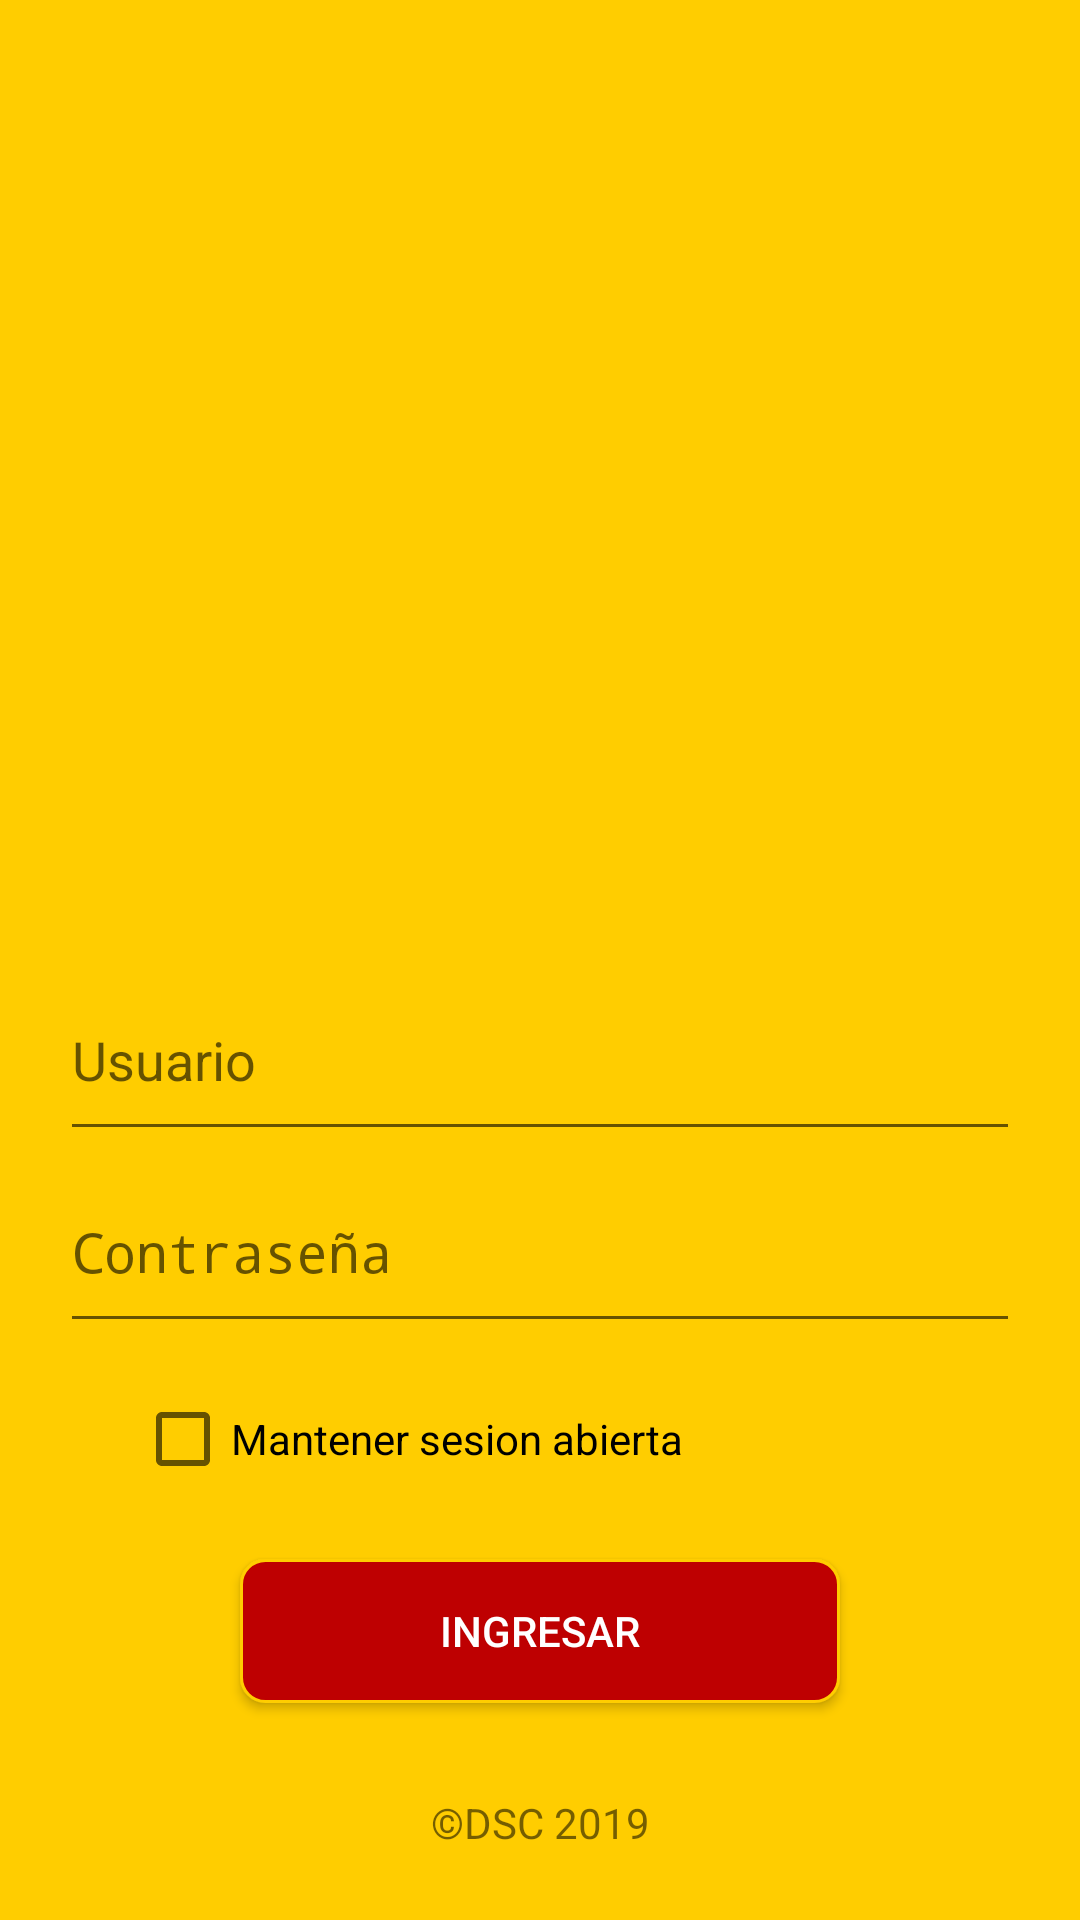

Produce the Android XML layout that renders to this screen, including the resource entries it uses.
<!-- AndroidManifest.xml: application theme AppTheme -->
<!-- res/layout/activity_log_in.xml -->
<?xml version="1.0" encoding="utf-8"?>
<LinearLayout xmlns:android="http://schemas.android.com/apk/res/android"
    xmlns:app="http://schemas.android.com/apk/res-auto"
    xmlns:tools="http://schemas.android.com/tools"
    android:layout_width="match_parent"
    android:layout_height="match_parent"
    android:background="@color/colorPrimary"
    android:orientation="vertical"
    tools:context=".LogIn">

    <LinearLayout
        android:layout_width="match_parent"
        android:layout_height="0dp"
        android:layout_gravity="center"
        android:layout_weight="0.5"
        android:gravity="center">

        <ImageView
            android:id="@+id/imageView"
            android:layout_width="250dp"
            android:layout_height="wrap_content"
            android:contentDescription="@string/image_description"
            android:scaleType="fitCenter"
            app:srcCompat="@drawable/dhl_icon" />
    </LinearLayout>

    <EditText
        android:id="@+id/username_field"
        android:layout_width="match_parent"
        android:layout_height="0dp"
        android:layout_marginStart="20dp"
        android:layout_marginEnd="20dp"
        android:layout_weight="0.1"
        android:ems="10"
        android:hint="@string/user_prompt"
        android:inputType="text|textPersonName" />

    <EditText
        android:id="@+id/password_field"
        android:layout_width="match_parent"
        android:layout_height="0dp"
        android:layout_marginStart="20dp"
        android:layout_marginEnd="20dp"
        android:layout_weight="0.1"
        android:ems="10"
        android:hint="@string/password_prompt"
        android:inputType="textPassword" />

    <CheckBox
        android:id="@+id/saveUser"
        android:layout_width="match_parent"
        android:layout_height="0dp"
        android:layout_gravity="center"
        android:layout_marginStart="30dp"
        android:layout_weight="0.1"
        android:text="@string/open_sesion_checkbox" />

    <LinearLayout
        android:layout_width="match_parent"
        android:layout_height="0dp"
        android:layout_weight="0.1"
        android:gravity="center">

        <Button
            android:id="@+id/log_in"
            android:layout_width="200dp"
            android:layout_height="wrap_content"
            android:layout_gravity="center"
            android:background="@drawable/dsc_button"
            android:gravity="center"
            android:text="@string/log_in_prompt"
            android:textColor="@color/colorMaterialLight" />
    </LinearLayout>

    <TextView
        android:id="@+id/textView"
        android:layout_width="match_parent"
        android:layout_height="0dp"
        android:layout_weight="0.1"
        android:gravity="center"
        android:text="@string/dsc_copy" />

</LinearLayout>
<!-- resources referenced by this layout -->
<resources>
  <color name="colorMaterialLight">#ffffff</color>
  <color name="colorPrimary">#ffcd00</color>
  <!-- drawable dhl_icon: png bitmap (drawable, 61173 bytes) -->
  <!-- drawable dsc_button (drawable) -->
  <?xml version="1.0" encoding="utf-8"?>
  <selector xmlns:android="http://schemas.android.com/apk/res/android">
  
      <item android:state_enabled="false"
         android:drawable="@drawable/dsc_button_pressed" />
      <item android:state_pressed="true"
          android:state_enabled="true"
          android:drawable="@drawable/dsc_button_pressed" />
      <item android:state_focused="true"
          android:state_enabled="true"
          android:drawable="@drawable/dsc_button_pressed" />
      <item android:state_enabled="true"
          android:drawable="@drawable/dsc_button_normal"/>
  </selector>
  <string name="dsc_copy">©DSC 2019 </string>
  <string name="image_description">Image description</string>
  <string name="log_in_prompt">Ingresar</string>
  <string name="open_sesion_checkbox">Mantener sesion abierta</string>
  <string name="password_prompt">Contraseña</string>
  <string name="user_prompt">Usuario</string>
  <style name="AppTheme" parent="Theme.AppCompat.Light.DarkActionBar">
          
          <item name="colorPrimary">@color/colorPrimary</item>
          <item name="colorPrimaryDark">@color/colorPrimaryDark</item>
          <item name="colorAccent">@color/colorAccent</item>
          <item name="android:textColorPrimary">@color/colorSecondary</item>
          <item name="android:textColorSecondaryInverse">@color/colorSecondary</item>
          <item name="android:navigationBarColor">@color/colorPrimaryDark</item>
      </style>
  <!-- drawable dsc_button_pressed (drawable) -->
  <?xml version="1.0" encoding="utf-8"?>
  <shape xmlns:android="http://schemas.android.com/apk/res/android"
      android:shape="rectangle">
      <padding
          android:left="7dp"
          android:top="7dp"
          android:right="7dp"
          android:bottom="7dp" />
      <solid
          android:color="@color/dsc_secondary_text_material_dark"/>
      <stroke
          android:width="1dp"
          android:color="@color/colorPrimary"/>
      <corners android:radius="8dp"/>
  
  </shape>
  <!-- drawable dsc_button_normal (drawable) -->
  <?xml version="1.0" encoding="utf-8"?>
  <shape xmlns:android="http://schemas.android.com/apk/res/android"
      android:shape="rectangle">
      <padding
          android:left="7dp"
          android:top="7dp"
          android:right="7dp"
          android:bottom="7dp" />
      <solid
          android:color="@color/colorSecondary"/>
      <stroke
          android:width="1dp"
          android:color="@color/colorPrimary"/>
      <corners android:radius="8dp"/>
  
  </shape>
  <color name="colorPrimaryDark">#ffca28</color>
  <color name="colorAccent">#d10047</color>
  <color name="colorSecondary">#be0001</color>
  <color name="dsc_secondary_text_material_dark">#93ca0000</color>
</resources>
